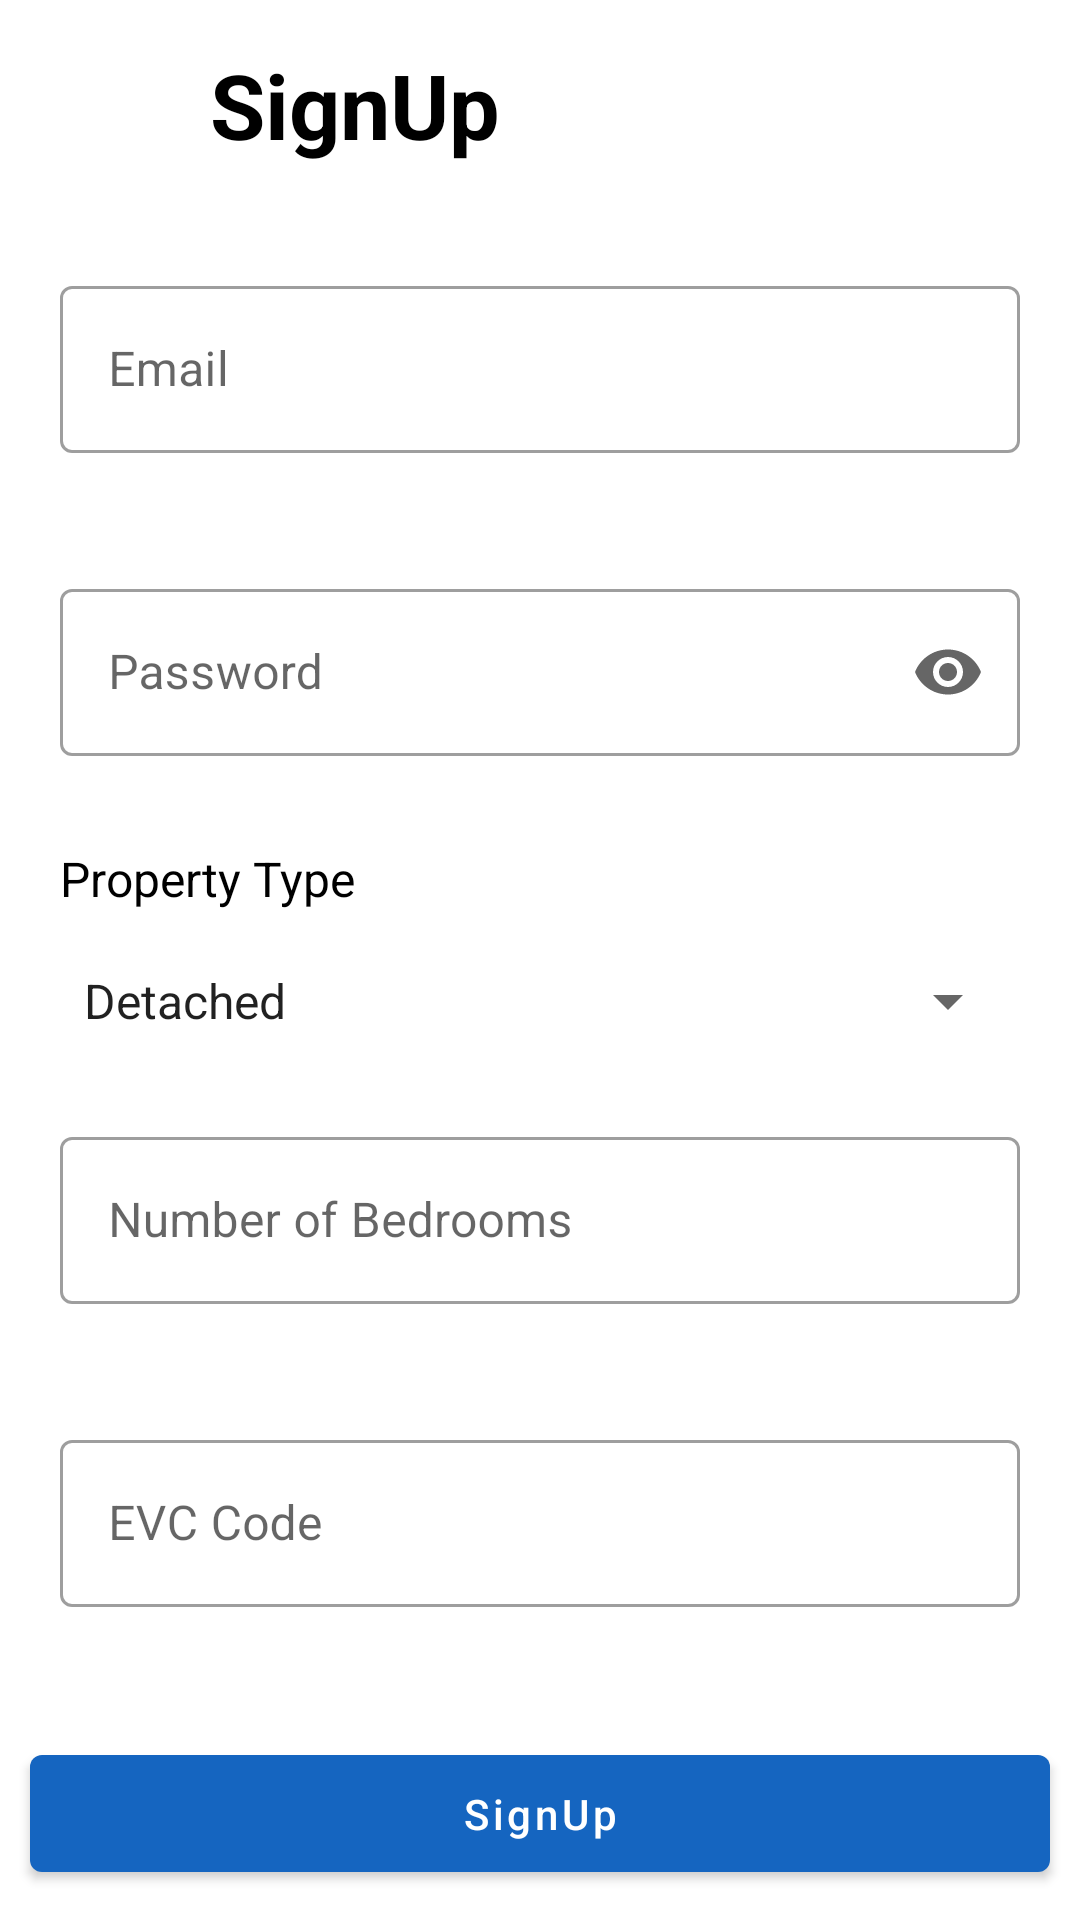

Here is an Android app screen rendered from its layout file. Give the layout XML and the strings, colors and styles it references.
<!-- AndroidManifest.xml: application theme Theme.Shangrila -->
<!-- res/layout/activity_register.xml -->
<?xml version="1.0" encoding="utf-8"?>
<RelativeLayout xmlns:android="http://schemas.android.com/apk/res/android"
    xmlns:app="http://schemas.android.com/apk/res-auto"
    xmlns:tools="http://schemas.android.com/tools"
    android:layout_width="match_parent"
    android:layout_height="match_parent"
    tools:context=".Activity.RegisterActivity">
    <LinearLayout
        android:layout_width="match_parent"
        android:layout_height="wrap_content"
        android:orientation="vertical">

        <LinearLayout
            android:layout_width="wrap_content"
            android:layout_height="wrap_content">
            <ImageView
                android:id="@+id/imgBack"
                android:layout_width="50dp"
                android:layout_height="50dp"
                android:padding="10dp"
                android:src="@drawable/ic_baseline_arrow_back_ios_24"
                android:layout_margin="10dp"/>

            <TextView
                android:layout_width="wrap_content"
                android:layout_height="wrap_content"
                android:textStyle="bold"
                android:textColor="@color/black"
                android:layout_gravity="center"
                android:textSize="30dp"
                android:text="SignUp"/>


        </LinearLayout>





        <com.google.android.material.textfield.TextInputLayout
            android:layout_width="match_parent"
            android:layout_height="wrap_content"
            android:hint="Email"
            android:layout_margin="20dp"
            style="@style/Widget.MaterialComponents.TextInputLayout.OutlinedBox">

            <com.google.android.material.textfield.TextInputEditText
                android:id="@+id/edEmail"
                android:layout_width="match_parent"
                android:layout_height="wrap_content"
                />

        </com.google.android.material.textfield.TextInputLayout>

        <com.google.android.material.textfield.TextInputLayout
            android:layout_width="match_parent"
            android:layout_height="wrap_content"
            android:hint="Password"
            app:endIconMode="password_toggle"
            android:layout_margin="20dp"
            style="@style/Widget.MaterialComponents.TextInputLayout.OutlinedBox">

            <com.google.android.material.textfield.TextInputEditText
                android:id="@+id/edPassword"
                android:layout_width="match_parent"
                android:layout_height="wrap_content"
                android:inputType="textPassword"
                />

        </com.google.android.material.textfield.TextInputLayout>


        <LinearLayout
            android:layout_width="match_parent"
            android:layout_height="match_parent"
            android:layout_marginHorizontal="20dp"
            android:layout_marginTop="10dp"
            android:orientation="vertical">

            <TextView
                android:layout_width="match_parent"
                android:layout_height="wrap_content"
                android:text="Property Type"
                android:textColor="@color/black"
                android:textSize="16dp" />


            <Spinner
                android:id="@+id/spinProperty"
                android:layout_width="match_parent"
                android:layout_height="40dp"
                android:entries="@array/property_type"
                android:layout_marginTop="10dp"/>


        </LinearLayout>

        <com.google.android.material.textfield.TextInputLayout
            android:layout_width="match_parent"
            android:layout_height="wrap_content"
            android:hint="Number of Bedrooms"
            android:layout_margin="20dp"
            style="@style/Widget.MaterialComponents.TextInputLayout.OutlinedBox">

            <com.google.android.material.textfield.TextInputEditText
                android:id="@+id/edBedrooms"
                android:layout_width="match_parent"
                android:layout_height="wrap_content"
                />

        </com.google.android.material.textfield.TextInputLayout>


        <com.google.android.material.textfield.TextInputLayout
            android:layout_width="match_parent"
            android:layout_height="wrap_content"
            android:hint="EVC Code"
            android:layout_margin="20dp"
            style="@style/Widget.MaterialComponents.TextInputLayout.OutlinedBox">

            <com.google.android.material.textfield.TextInputEditText
                android:id="@+id/edEVCcode"
                android:layout_width="match_parent"
                android:layout_height="wrap_content"
                android:maxLength="8"
                android:inputType="number"
                />

        </com.google.android.material.textfield.TextInputLayout>






    </LinearLayout>


    <com.google.android.material.button.MaterialButton
        android:id="@+id/btnSignup"
        android:layout_width="match_parent"
        android:layout_height="wrap_content"
        android:layout_alignParentBottom="true"
        android:layout_marginStart="10dp"
        android:layout_marginTop="10dp"
        android:layout_marginEnd="10dp"
        android:layout_marginBottom="10dp"
        android:padding="10dp"
        android:text="SignUp"
        android:textAllCaps="false" />


</RelativeLayout>
<!-- resources referenced by this layout -->
<resources>
  <string-array name="property_type">
          <item>Detached</item>
          <item>Semi detached</item>
          <item>Terraced</item>
          <item>Flat</item>
          <item>Cottage</item>
          <item>Bungalow</item>
          <item>Mansion</item>
      </string-array>
  <color name="black">#FF000000</color>
  <style name="Theme.Shangrila" parent="Theme.MaterialComponents.Light.NoActionBar">
          
          <item name="colorPrimary">@color/purple_500</item>
          <item name="colorPrimaryVariant">@color/purple_700</item>
          <item name="colorOnPrimary">@color/white</item>
          
          <item name="colorSecondary">@color/teal_200</item>
          <item name="colorSecondaryVariant">@color/teal_700</item>
          <item name="colorOnSecondary">@color/black</item>
          
          <item name="android:statusBarColor" tools:targetApi="l">?attr/colorPrimaryVariant</item>
          
      </style>
  <color name="purple_500">#1565C0</color>
  <color name="purple_700">#0277BD</color>
  <color name="white">#FFFFFFFF</color>
  <color name="teal_200">#FF03DAC5</color>
  <color name="teal_700">#FF018786</color>
</resources>
